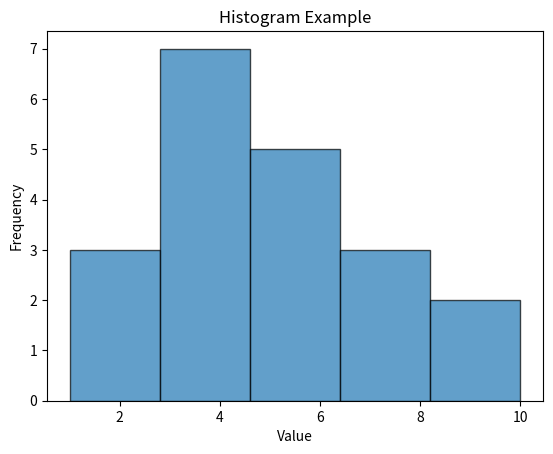

This figure's Python source:
import matplotlib.pyplot as plt

# Sample data
data = [1, 2, 2, 3, 3, 3, 4, 4, 4, 4, 5, 5, 6, 6, 6, 7, 7, 8, 9, 10]

# Create a histogram
plt.hist(data, bins=5, edgecolor='k', alpha=0.7)

# Customize the plot
plt.title('Histogram Example')
plt.xlabel('Value')
plt.ylabel('Frequency')

# Show the histogram
plt.show()

# data is the list of values for which you want to create a histogram.
# plt.hist(data, bins=5) creates a histogram with 5 bins. You can adjust the number of bins to change the granularity of the histogram.
# edgecolor specifies the color of the edges of the bars.
# alpha controls the transparency of the bars.